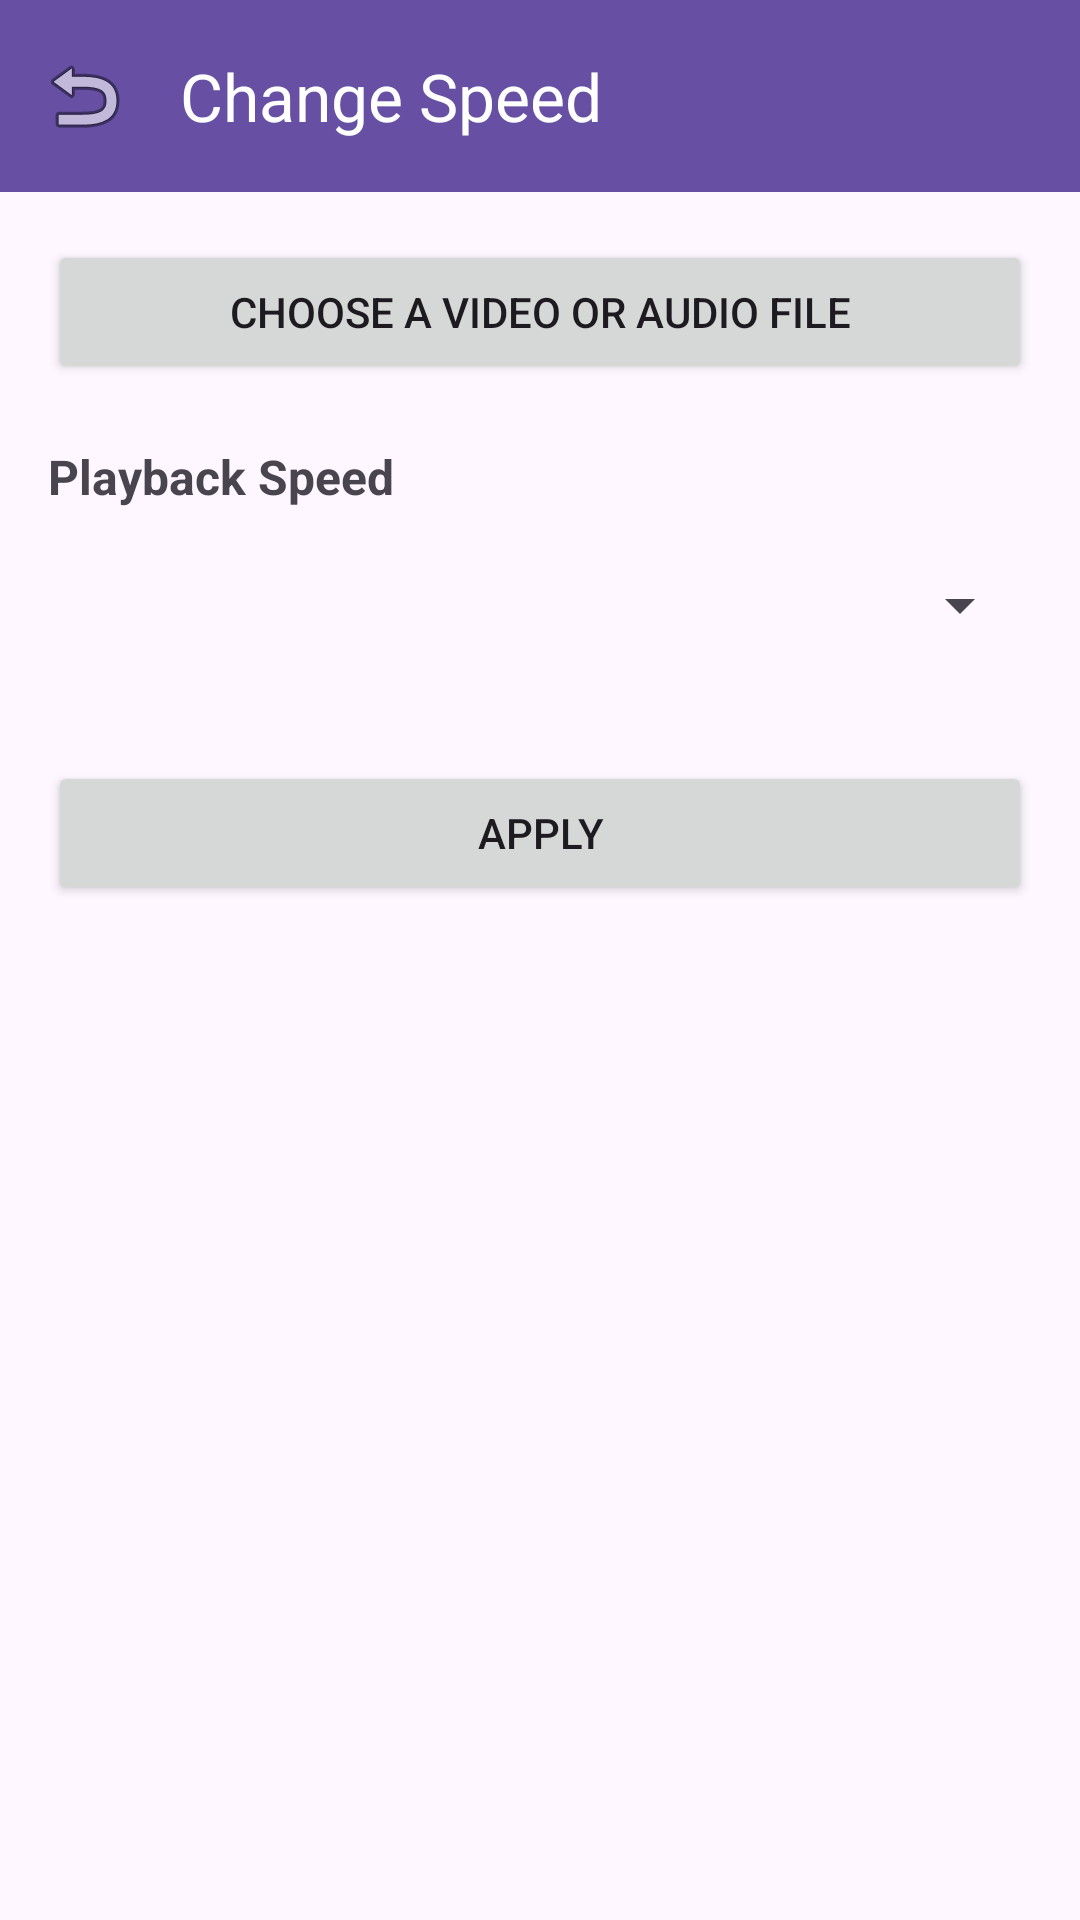

The Android layout XML behind this screen, and the referenced resources:
<!-- AndroidManifest.xml: application theme Theme.AccessibleVideoEditor -->
<!-- res/layout/fragment_speed_control.xml -->
<?xml version='1.0' encoding='utf-8'?>
<LinearLayout xmlns:android="http://schemas.android.com/apk/res/android" xmlns:app="http://schemas.android.com/apk/res-auto" android:layout_width="match_parent" android:layout_height="match_parent" android:orientation="vertical">
    <com.google.android.material.appbar.MaterialToolbar android:id="@+id/topAppBar" android:layout_width="match_parent" android:layout_height="?attr/actionBarSize" android:background="?attr/colorPrimary" app:title="@string/title_speed_control" app:titleTextColor="?attr/colorOnPrimary" app:navigationIcon="@android:drawable/ic_menu_revert" />
    <ScrollView android:layout_width="match_parent" android:layout_height="match_parent" android:fillViewport="true">
        <LinearLayout android:layout_width="match_parent" android:layout_height="wrap_content" android:orientation="vertical" android:padding="16dp">
            <Button android:id="@+id/btnSelectMedia" android:layout_width="match_parent" android:layout_height="wrap_content" android:text="@string/string_47" android:minHeight="48dp" />
            <TextView android:id="@+id/tvSelectedFile" android:layout_width="match_parent" android:layout_height="wrap_content" android:layout_marginTop="12dp" android:visibility="gone" />
            <TextView android:id="@+id/lblSpeed" android:layout_width="match_parent" android:layout_height="wrap_content" android:layout_marginTop="20dp" android:text="@string/label_speed" android:textSize="16sp" android:textStyle="bold" android:labelFor="@id/spinnerSpeed" />
            <Spinner android:id="@+id/spinnerSpeed" android:layout_width="match_parent" android:layout_height="48dp" android:layout_marginTop="8dp" android:contentDescription="@string/label_speed" />
            <Button android:id="@+id/btnApply" android:layout_width="match_parent" android:layout_height="wrap_content" android:layout_marginTop="28dp" android:text="@string/btn_apply" android:minHeight="48dp" />
        </LinearLayout>
    </ScrollView>
</LinearLayout>
<!-- resources referenced by this layout -->
<resources>
  <string name="btn_apply">Apply</string>
  <string name="label_speed">Playback Speed</string>
  <string name="string_47">Choose a video or audio file</string>
  <string name="title_speed_control">Change Speed</string>
  <style name="Theme.AccessibleVideoEditor" parent="Theme.Material3.DayNight.NoActionBar" />
</resources>
